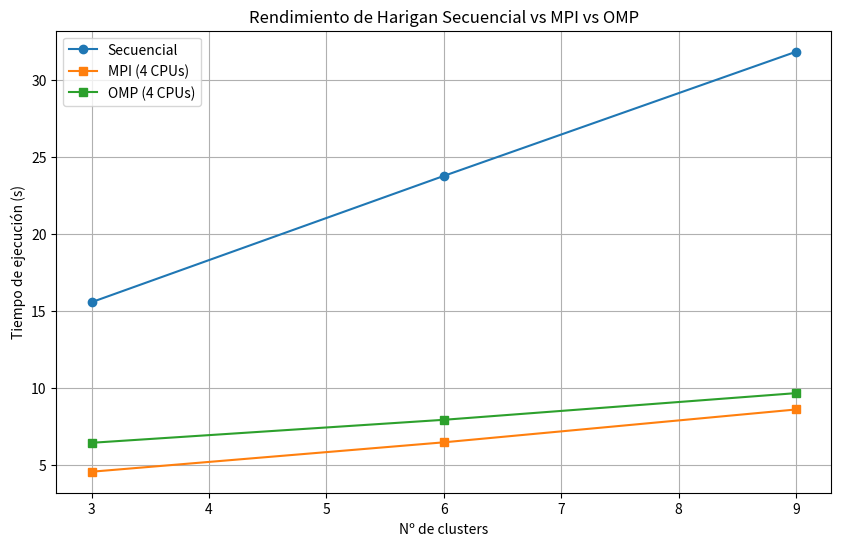

The script that saved this image: (Note: this script raises an exception after producing the figure.)
import matplotlib.pyplot as plt

def plot_performance():
    # Tiempos para K = 3, 6 y 9
    exec_times_hartigan_seq = [15.56712818145752, 23.76786470413208, 31.83247709274292]
    exec_times_hartigan_mp = [4.559414625167847, 6.4686057567596436, 8.601719617843628]
    exec_times_hartigan_omp = [6.43763, 7.93107, 9.6626]
    n_clusters = [3, 6, 9]

    plt.figure(figsize=(10, 6))

    plt.plot(n_clusters, exec_times_hartigan_seq, label='Secuencial', marker='o')
    plt.plot(n_clusters, exec_times_hartigan_mp, label='MPI (4 CPUs)', marker='s')
    plt.plot(n_clusters, exec_times_hartigan_omp, label='OMP (4 CPUs)', marker='s')

    plt.title('Rendimiento de Harigan Secuencial vs MPI vs OMP')
    plt.xlabel('Nº de clusters')
    plt.ylabel('Tiempo de ejecución (s)')

    plt.legend()
    plt.grid(True)

    plt.savefig('benchmark/performance_comparison.png', dpi=300)

if __name__ == "__main__":
    plot_performance()
